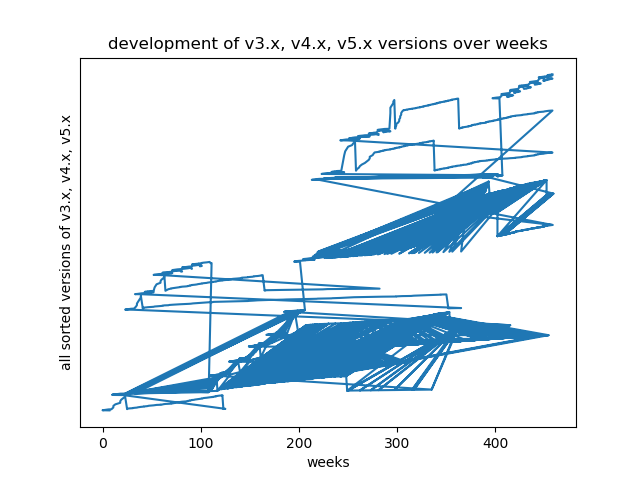

Source data for this figure (header and first rows):
count, all versions, weeks
1.0, v3.0, 7
2.0, v3.0-rc1, 0
3.0, v3.0-rc2, 1
4.0, v3.0-rc3, 2
5.0, v3.0-rc4, 3
6.0, v3.0-rc5, 4
7.0, v3.0-rc6, 5
8.0, v3.0-rc7, 6
9.0, v3.0.1, 9
10.0, v3.0.2, 11
11.0, v3.0.3, 11
12.0, v3.0.4, 13
13.0, v3.0.5, 18
14.0, v3.0.6, 18
15.0, v3.0.7, 19
16.0, v3.0.8, 21
17.0, v3.0.9, 23
18.0, v3.0.10, 25
19.0, v3.0.11, 25
20.0, v3.0.12, 26
21.0, v3.0.13, 27
22.0, v3.0.14, 29
23.0, v3.0.15, 31
24.0, v3.0.16, 31
25.0, v3.0.17, 32
26.0, v3.0.18, 34
27.0, v3.0.19, 35
28.0, v3.0.20, 36
29.0, v3.0.21, 37
30.0, v3.0.22, 38
31.0, v3.0.23, 39
32.0, v3.0.24, 41
33.0, v3.0.25, 42
34.0, v3.0.26, 42
35.0, v3.0.27, 44
36.0, v3.0.28, 45
37.0, v3.0.29, 46
38.0, v3.0.30, 47
39.0, v3.0.31, 49
40.0, v3.0.32, 51
41.0, v3.0.33, 52
42.0, v3.0.34, 53
43.0, v3.0.35, 54
44.0, v3.0.36, 55
45.0, v3.0.37, 59
46.0, v3.0.38, 59
47.0, v3.0.39, 61
48.0, v3.0.40, 62
49.0, v3.0.41, 63
50.0, v3.0.42, 64
51.0, v3.0.43, 67
52.0, v3.0.44, 70
53.0, v3.0.45, 70
54.0, v3.0.46, 71
55.0, v3.0.47, 72
56.0, v3.0.48, 73
57.0, v3.0.49, 73
58.0, v3.0.50, 74
59.0, v3.0.51, 75
60.0, v3.0.52, 76
... 3,446 more rows
